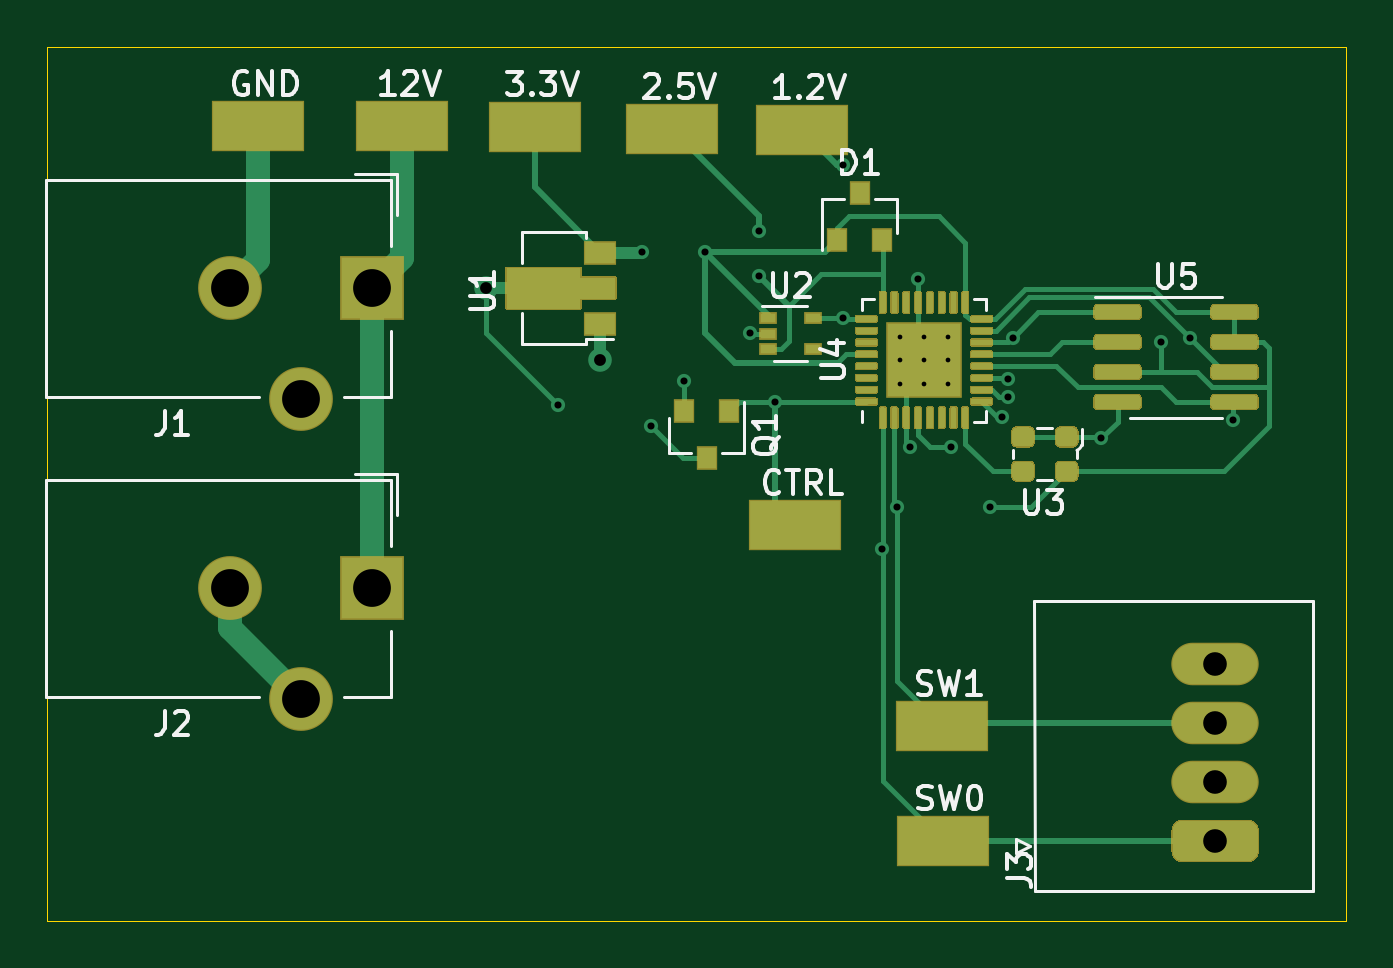
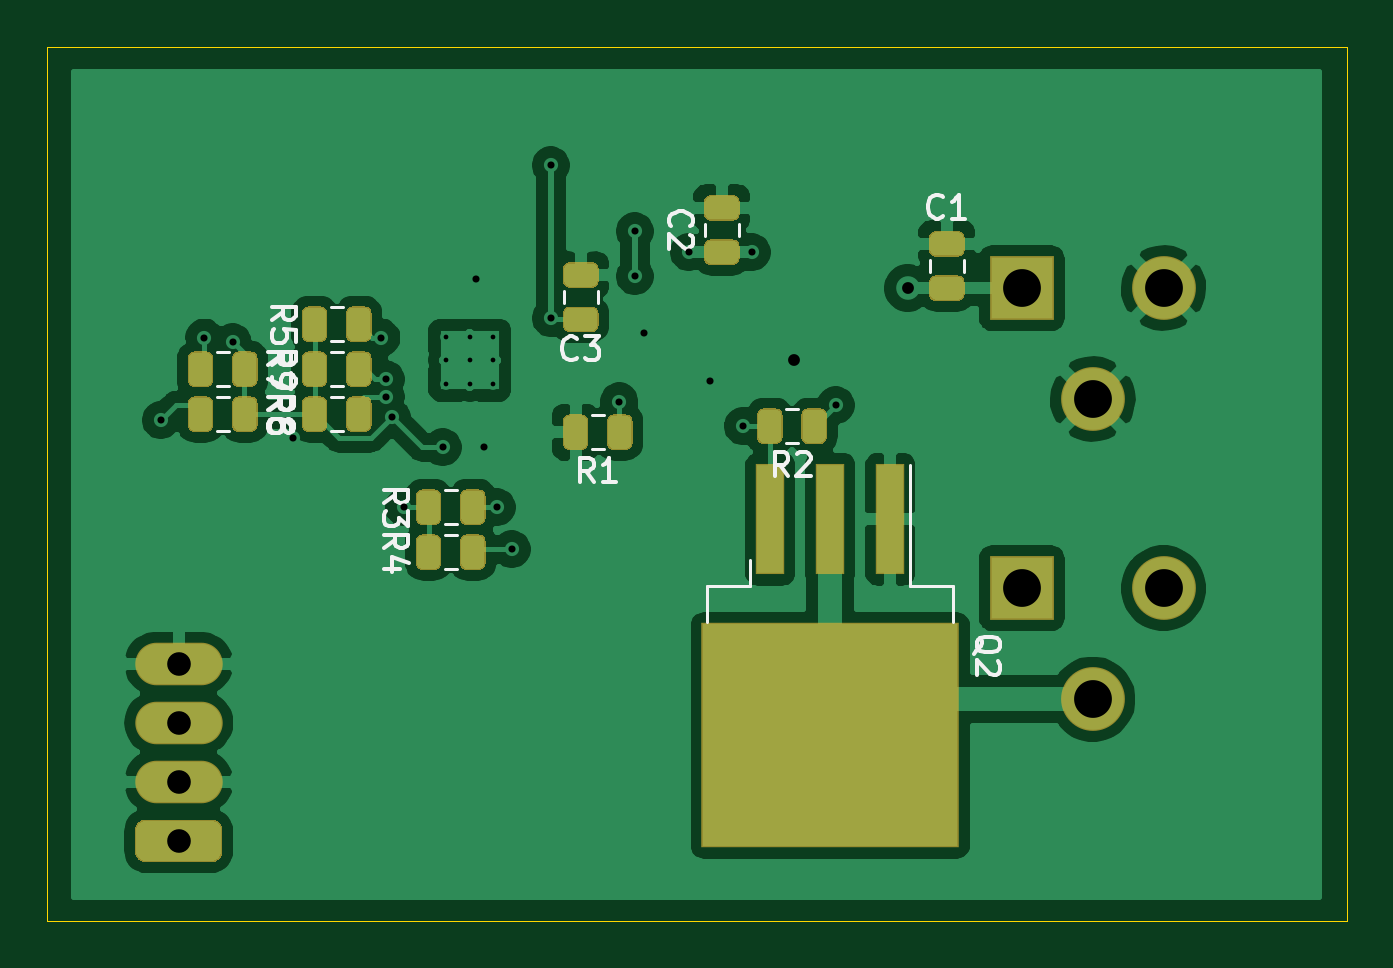
Circuit board: 11 layer files. Board 55.0 x 37.0 mm.
- bottom_copper: desk_lamp-B_Cu.gbr (90477 bytes)
- bottom_mask: desk_lamp-B_Mask.gbr (9446 bytes)
- paste: desk_lamp-B_Paste.gbr (8811 bytes)
- bottom_silk: desk_lamp-B_SilkS.gbr (10953 bytes)
- outline: desk_lamp-Edge_Cuts.gbr (686 bytes)
- top_copper: desk_lamp-F_Cu.gbr (30120 bytes)
- top_mask: desk_lamp-F_Mask.gbr (17898 bytes)
- paste: desk_lamp-F_Paste.gbr (28620 bytes)
- top_silk: desk_lamp-F_SilkS.gbr (14928 bytes)
- drill: desk_lamp-NPTH.drl (269 bytes)
- drill: desk_lamp-PTH.drl (971 bytes)

=== bottom_copper: desk_lamp-B_Cu.gbr (90477 bytes, source omitted) ===
=== bottom_mask: desk_lamp-B_Mask.gbr (9446 bytes, source omitted) ===
=== paste: desk_lamp-B_Paste.gbr (8811 bytes, source omitted) ===
=== bottom_silk: desk_lamp-B_SilkS.gbr (10953 bytes, source omitted) ===
=== outline: desk_lamp-Edge_Cuts.gbr ===
%TF.GenerationSoftware,KiCad,Pcbnew,(5.1.6)-1*%
%TF.CreationDate,2020-09-18T11:49:08-05:00*%
%TF.ProjectId,desk_lamp,6465736b-5f6c-4616-9d70-2e6b69636164,rev?*%
%TF.SameCoordinates,Original*%
%TF.FileFunction,Profile,NP*%
%FSLAX46Y46*%
G04 Gerber Fmt 4.6, Leading zero omitted, Abs format (unit mm)*
G04 Created by KiCad (PCBNEW (5.1.6)-1) date 2020-09-18 11:49:08*
%MOMM*%
%LPD*%
G01*
G04 APERTURE LIST*
%TA.AperFunction,Profile*%
%ADD10C,0.050000*%
%TD*%
G04 APERTURE END LIST*
D10*
X50000000Y-20000000D02*
X50000000Y-57000000D01*
X105000000Y-57000000D02*
X50000000Y-57000000D01*
X105000000Y-20000000D02*
X105000000Y-57000000D01*
X50000000Y-20000000D02*
X105000000Y-20000000D01*
M02*

=== top_copper: desk_lamp-F_Cu.gbr (30120 bytes, source omitted) ===
=== top_mask: desk_lamp-F_Mask.gbr (17898 bytes, source omitted) ===
=== paste: desk_lamp-F_Paste.gbr (28620 bytes, source omitted) ===
=== top_silk: desk_lamp-F_SilkS.gbr (14928 bytes, source omitted) ===
=== drill: desk_lamp-NPTH.drl ===
M48
; DRILL file {KiCad (5.1.6)-1} date 09/18/20 11:49:36
; FORMAT={-:-/ absolute / inch / decimal}
; #@! TF.CreationDate,2020-09-18T11:49:36-05:00
; #@! TF.GenerationSoftware,Kicad,Pcbnew,(5.1.6)-1
; #@! TF.FileFunction,NonPlated,1,2,NPTH
FMAT,2
INCH
%
G90
G05
T0
M30

=== drill: desk_lamp-PTH.drl ===
M48
; DRILL file {KiCad (5.1.6)-1} date 09/18/20 11:49:36
; FORMAT={-:-/ absolute / inch / decimal}
; #@! TF.CreationDate,2020-09-18T11:49:36-05:00
; #@! TF.GenerationSoftware,Kicad,Pcbnew,(5.1.6)-1
; #@! TF.FileFunction,Plated,1,2,PTH
FMAT,2
INCH
T1C0.0079
T2C0.0118
T3C0.0197
T4C0.0394
T5C0.0630
%
G90
G05
T1
X3.3906Y-1.2706
X3.3906Y-1.31
X3.3906Y-1.3494
X3.43Y-1.2706
X3.43Y-1.31
X3.43Y-1.3494
X3.4694Y-1.2706
X3.4694Y-1.31
X3.4694Y-1.3494
T2
X2.82Y-1.385
X2.96Y-1.13
X2.975Y-1.42
X3.03Y-1.345
X3.065Y-1.13
X3.14Y-1.265
X3.155Y-1.095
X3.155Y-1.17
X3.1811Y-1.3789
X3.295Y-0.985
X3.295Y-1.24
X3.36Y-1.625
X3.385Y-1.555
X3.4068Y-1.455
X3.42Y-1.175
X3.475Y-1.455
X3.54Y-1.555
X3.56Y-1.405
X3.57Y-1.3417
X3.57Y-1.3713
X3.5775Y-1.2725
X3.725Y-1.44
X3.825Y-1.28
X3.8725Y-1.2725
X3.945Y-1.41
T3
X2.7Y-1.19
X2.89Y-1.31
T4
X3.9153Y-1.816
X3.9153Y-1.9144
X3.9153Y-2.0128
X3.9153Y-2.1113
T5
X2.2738Y-1.19
X2.3919Y-1.375
X2.51Y-1.19
X2.2738Y-1.69
X2.3919Y-1.875
X2.51Y-1.69
T0
M30
